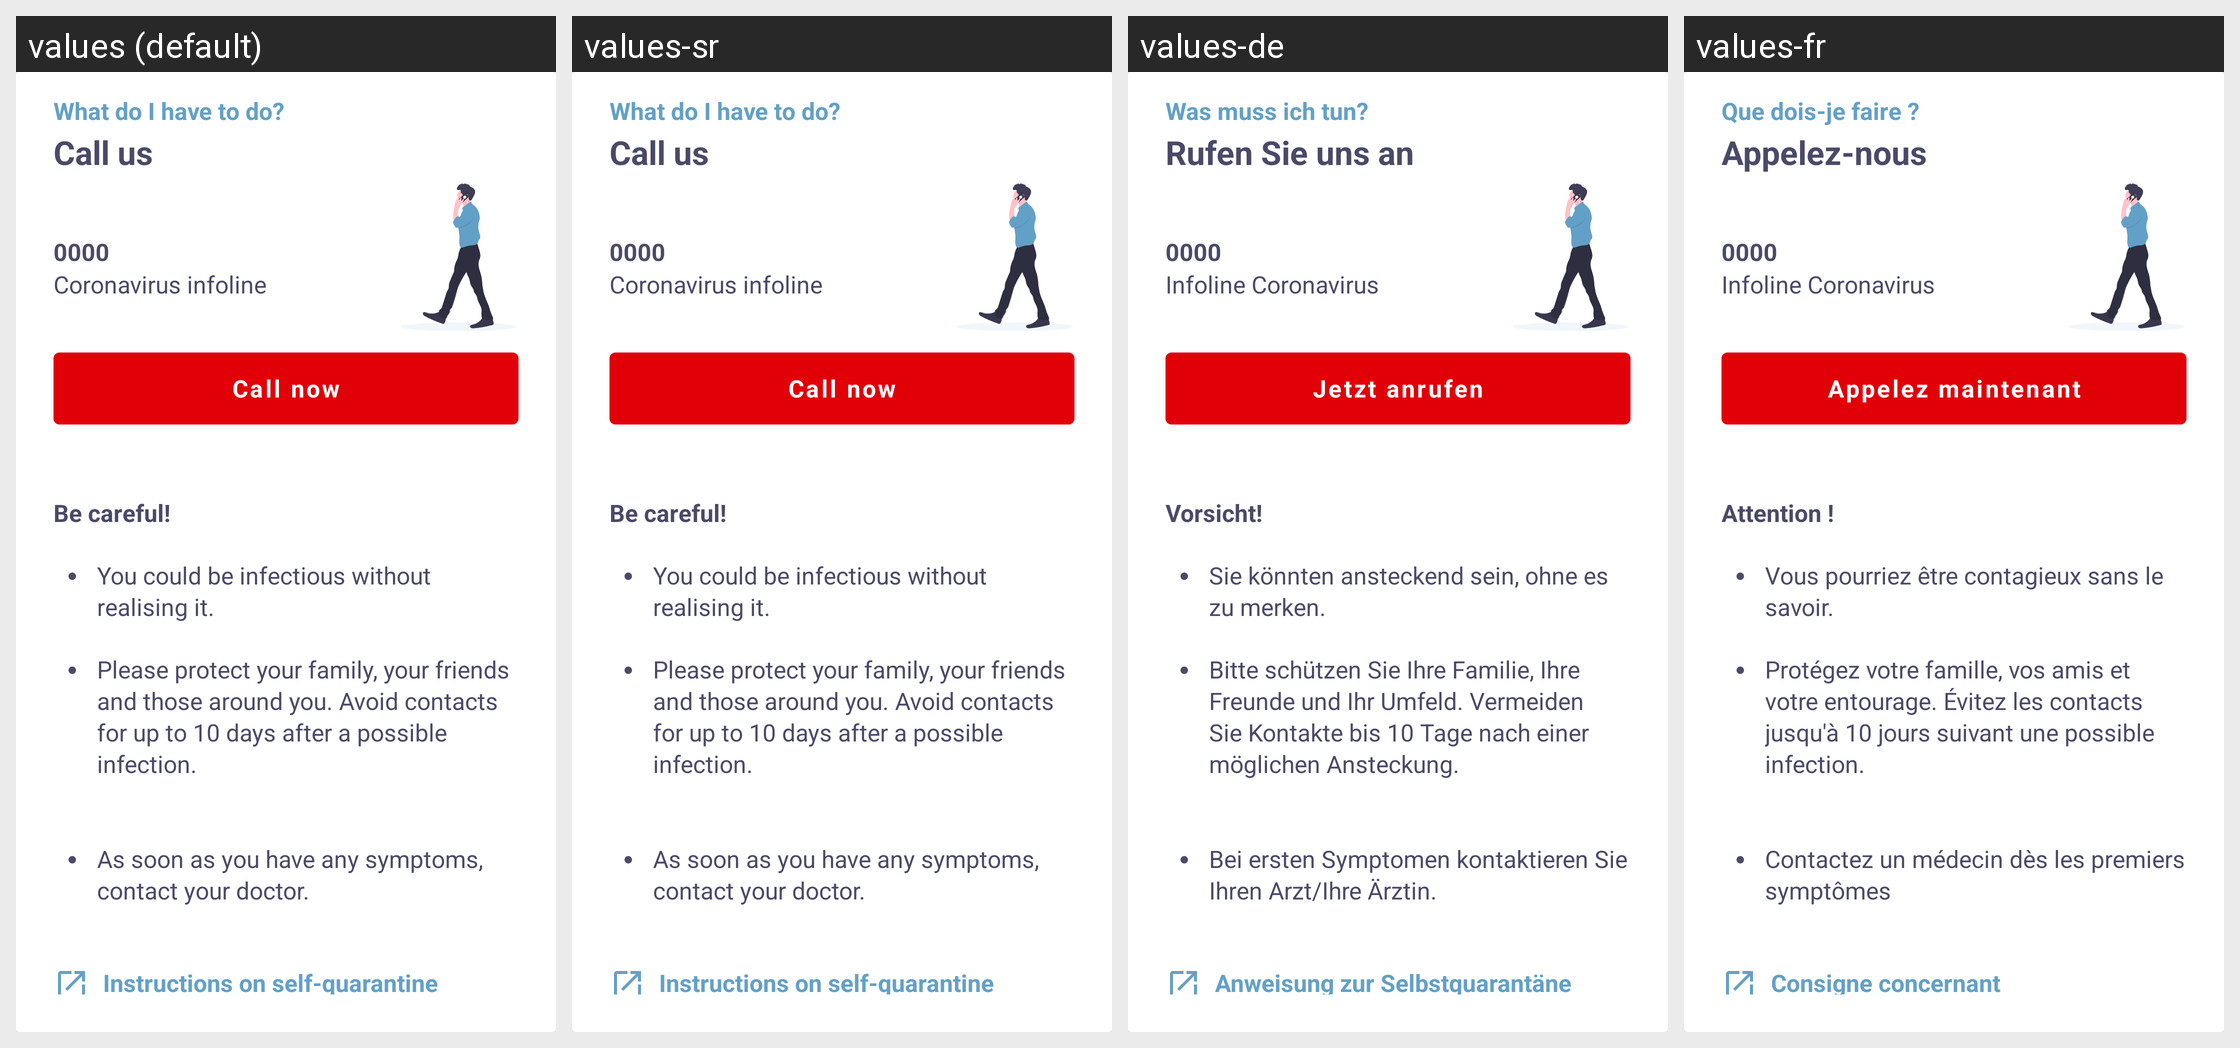

Strings drawn on this Android screen and how each of the app's shown locales translates them:
Android screen res/layout/card_what_to_do_call_us.xml rendered under 4 locales, left to right: values (default), values-sr, values-de, values-fr. Device: Nexus 5 (rendered at 1080×1920; each locale shown at half size, 540×960, under a caption strip naming it); theme NextStepTheme.
Other locales in the repository, not shown: values-it, values-nl.
Strings drawn on this screen, with the default value and each locale's value (text and hints the layout hard-codes, and strings that could not be matched under every locale, appear in the picture but are not listed):

meldung_detail_positive_test_box_subtitle
  values: What do I have to do?
  values-sr: What do I have to do?  [not translated; the default value is used]
  values-de: Was muss ich tun?
  values-fr: Que dois-je faire ?

meldungen_detail_call
  values: Call us
  values-sr: Call us  [not translated; the default value is used]
  values-de: Rufen Sie uns an
  values-fr: Appelez-nous

infoline_tel_number
  values: 0000
  values-sr: 0000  [not translated; the default value is used]
  values-de: 0000
  values-fr: 0000

exposed_info_contact_hotline_name
  values: Coronavirus infoline
  values-sr: Coronavirus infoline  [not translated; the default value is used]
  values-de: Infoline Coronavirus
  values-fr: Infoline Coronavirus

meldungen_detail_call_button
  values: Call now
  values-sr: Call now  [not translated; the default value is used]
  values-de: Jetzt anrufen
  values-fr: Appelez maintenant

meldungen_detail_explanation_title
  values: Be careful!
  values-sr: Be careful!  [not translated; the default value is used]
  values-de: Vorsicht!
  values-fr: Attention !

meldungen_detail_explanation_text1
  values: You could be infectious without realising it.
  values-sr: You could be infectious without realising it.  [not translated; the default value is used]
  values-de: Sie könnten ansteckend sein, ohne es zu merken.
  values-fr: Vous pourriez être contagieux sans le savoir.

meldungen_detail_explanation_text2
  values: Please protect your family, your friends and those around you. Avoid contacts for up to 10 days after a possible infection.
  values-sr: Please protect your family, your friends and those around you. Avoid contacts for up to 10 days after a possible infection.  [not translated; the default value is used]
  values-de: Bitte schützen Sie Ihre Familie, Ihre Freunde und Ihr Umfeld. Vermeiden Sie Kontakte bis 10 Tage nach einer möglichen Ansteckung.
  values-fr: Protégez votre famille, vos amis et votre entourage. Évitez les contacts jusqu'à 10 jours suivant une possible infection.

meldungen_detail_explanation_text3
  values: As soon as you have any symptoms, contact your doctor.
  values-sr: As soon as you have any symptoms, contact your doctor.  [not translated; the default value is used]
  values-de: Bei ersten Symptomen kontaktieren Sie Ihren Arzt/Ihre Ärztin.
  values-fr: Contactez un médecin dès les premiers symptômes

meldungen_explanation_link_title
  values: Instructions on self-quarantine
  values-sr: Instructions on self-quarantine  [not translated; the default value is used]
  values-de: Anweisung zur Selbstquarantäne
  values-fr: Consigne concernant l'auto-quarantaine
